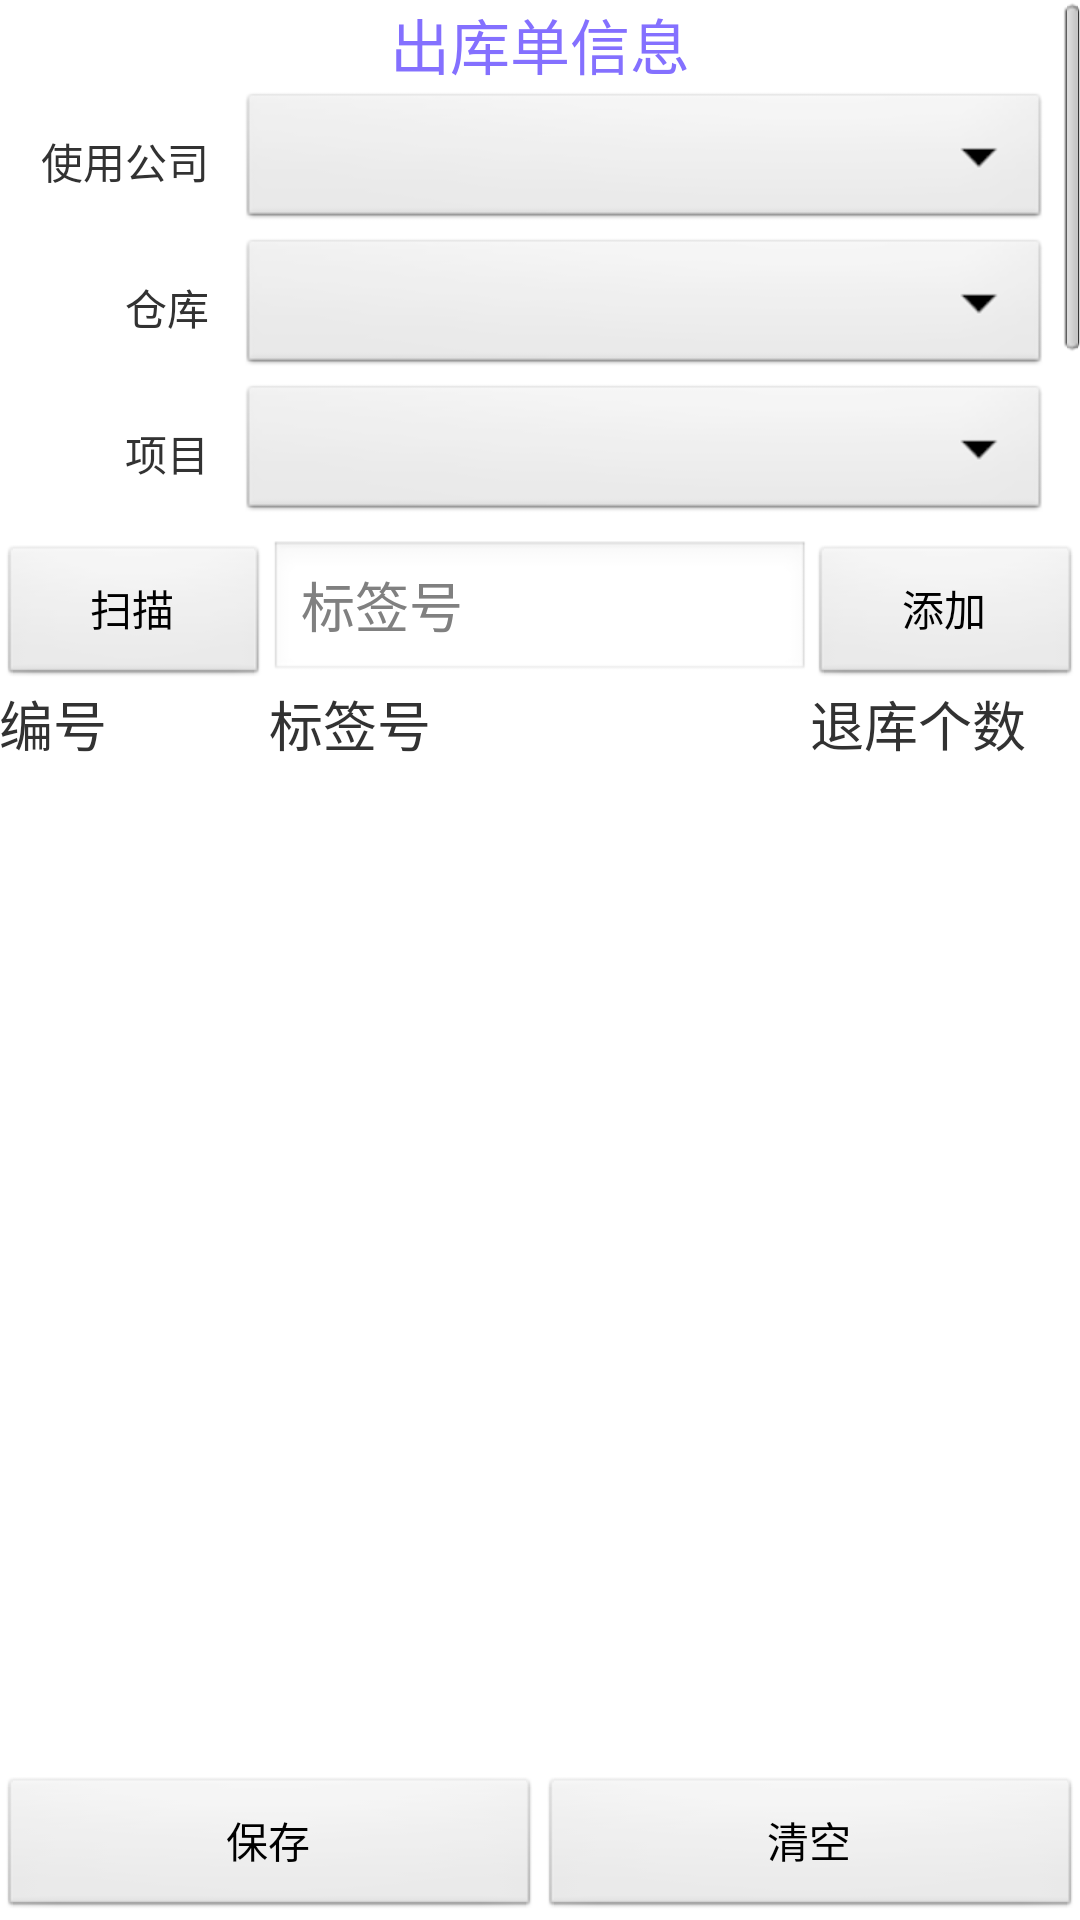

Here is an Android app screen rendered from its layout file. Give the layout XML and the strings, colors and styles it references.
<!-- AndroidManifest.xml: application theme AppTheme -->
<!-- res/layout/activity_cangchu_back.xml -->
<RelativeLayout xmlns:android="http://schemas.android.com/apk/res/android"
    xmlns:tools="http://schemas.android.com/tools"
    android:layout_width="match_parent"
    android:layout_height="match_parent"
    android:paddingBottom="@dimen/activity_vertical_margin"
    android:paddingLeft="@dimen/activity_horizontal_margin"
    android:paddingRight="@dimen/activity_horizontal_margin"
    android:paddingTop="@dimen/activity_vertical_margin"
    tools:context=".CangChuBack" >

    <ScrollView
        android:id="@+id/scrollViewLayout"
        android:layout_width="match_parent"
        android:layout_height="180dp" >

        <LinearLayout
            android:id="@+id/linearLayout3"
            android:layout_width="match_parent"
            android:layout_height="wrap_content"
            android:orientation="vertical" >

            <TextView
                android:layout_width="match_parent"
                android:layout_height="wrap_content"
                android:gravity="center_horizontal"
                android:text="出库单信息"
                android:textColor="#8470FF"
                android:textSize="20dp" />

            <LinearLayout
                android:layout_width="match_parent"
                android:layout_height="wrap_content"
                android:orientation="horizontal" >

                <TextView
                    android:layout_width="70dp"
                    android:layout_height="wrap_content"
                    android:layout_gravity="center_vertical"
                    android:gravity="right"
                    android:text="使用公司" />

                <Spinner
                    android:id="@+id/companyid"
                    android:layout_width="0dp"
                    android:layout_height="wrap_content"
                    android:layout_marginLeft="10dp"
                    android:layout_marginRight="10dp"
                    android:layout_weight="1" />
            </LinearLayout>

            <LinearLayout
                android:layout_width="match_parent"
                android:layout_height="wrap_content"
                android:orientation="horizontal" >

                <TextView
                    android:layout_width="70dp"
                    android:layout_height="wrap_content"
                    android:layout_gravity="center_vertical"
                    android:gravity="right"
                    android:text="仓库" />

                <Spinner
                    android:id="@+id/warhouseid"
                    android:layout_width="0dp"
                    android:layout_height="wrap_content"
                    android:layout_marginLeft="10dp"
                    android:layout_marginRight="10dp"
                    android:layout_weight="1"
                    android:prompt="@string/spinner_select_prompt" />
            </LinearLayout>

            <LinearLayout
                android:layout_width="match_parent"
                android:layout_height="wrap_content"
                android:orientation="horizontal" >

                <TextView
                    android:layout_width="70dp"
                    android:layout_height="wrap_content"
                    android:layout_gravity="center_vertical"
                    android:gravity="right"
                    android:text="项目" />

                <Spinner
                    android:id="@+id/projectid"
                    android:layout_width="0dp"
                    android:layout_height="wrap_content"
                    android:layout_marginLeft="10dp"
                    android:layout_marginRight="10dp"
                    android:layout_weight="1"
                    android:prompt="@string/spinner_select_prompt" />
            </LinearLayout>

            <ImageView
                android:layout_width="match_parent"
                android:layout_height="1.5dp"
                android:layout_marginBottom="10dp"
                android:layout_marginTop="10dp"
                android:background="#A8A8A8" />

            <TextView
                android:layout_width="match_parent"
                android:layout_height="wrap_content"
                android:gravity="center_horizontal"
                android:text="商品信息"
                android:textColor="#8470FF"
                android:textSize="20dp" />

            <LinearLayout
                android:layout_width="match_parent"
                android:layout_height="wrap_content"
                android:orientation="horizontal" >

                <TextView
                    android:layout_width="0dp"
                    android:layout_height="wrap_content"
                    android:layout_weight="1"
                    android:text="退库：" />

                <EditText
                    android:id="@+id/returnquantity"
                    android:layout_width="0dp"
                    android:layout_height="wrap_content"
                    android:layout_weight="2"
                     android:numeric="integer"
                    android:hint="数量" />

                <TextView
                    android:layout_width="0dp"
                    android:layout_height="wrap_content"
                    android:layout_weight="1"
                    android:text="损耗：" />

                <EditText
                    android:id="@+id/wastequantity"
                    android:layout_width="0dp"
                    android:layout_height="wrap_content"
                    android:layout_weight="2"
                     android:numeric="integer"
                    android:hint="数量" />
            </LinearLayout>
        </LinearLayout>
    </ScrollView>

    <LinearLayout
        android:id="@+id/linearLayout4"
        android:layout_width="match_parent"
        android:layout_height="wrap_content"
        android:layout_below="@+id/scrollViewLayout"
        android:orientation="horizontal" >

        <Button
            android:id="@+id/scanbutton"
            android:layout_width="0dp"
            android:layout_height="wrap_content"
            android:layout_weight="1"
            android:text="扫描" />

        <EditText
            android:id="@+id/barcode"
            android:layout_width="0dp"
            android:layout_height="wrap_content"
            android:layout_weight="2"
            android:clickable="false"
            android:focusable="false"
            android:hint="标签号" />

        <Button
            android:id="@+id/addbutton"
            android:layout_width="0dp"
            android:layout_height="wrap_content"
            android:layout_weight="1"
            android:text="添加" />
    </LinearLayout>

    <LinearLayout
        android:id="@+id/titleBianhao"
        android:layout_width="match_parent"
        android:layout_height="wrap_content"
        android:layout_below="@+id/linearLayout4" >

        <TextView
            android:layout_width="0dp"
            android:layout_height="wrap_content"
            android:layout_weight="1"
            android:text="编号"
            android:textSize="18sp" />

        <TextView
            android:layout_width="0dp"
            android:layout_height="wrap_content"
            android:layout_weight="2"
            android:text="标签号"
            android:textSize="18sp" />

        <TextView
            android:layout_width="0dp"
            android:layout_height="wrap_content"
            android:layout_weight="1"
            android:text="退库个数"
            android:textSize="18sp" />
    </LinearLayout>

    <ListView
        android:id="@+id/data_list"
        android:layout_width="match_parent"
        android:layout_height="245dp"
        android:layout_above="@+id/LinearLayout4"
        android:layout_below="@+id/titleBianhao"
        android:divider="#0a0f0b"
        android:dividerHeight="1dp" />

    <LinearLayout
        android:id="@+id/LinearLayout4"
        android:layout_width="match_parent"
        android:layout_height="wrap_content"
        android:layout_alignParentBottom="true"
        android:orientation="horizontal" >

        <Button
            android:id="@+id/savebutton"
            android:layout_width="wrap_content"
            android:layout_height="wrap_content"
            android:layout_weight="1"
            android:text="保存" />

        <Button
            android:id="@+id/clearbutton"
            android:layout_width="wrap_content"
            android:layout_height="wrap_content"
            android:layout_weight="1"
            android:text="清空" />
    </LinearLayout>

</RelativeLayout>
<!-- resources referenced by this layout -->
<resources>
  <string name="spinner_select_prompt">选择一种颜色</string>
  <style name="AppTheme" parent="AppBaseTheme">
          
      </style>
  <style name="AppBaseTheme" parent="android:Theme.Light">
          
      </style>
</resources>
